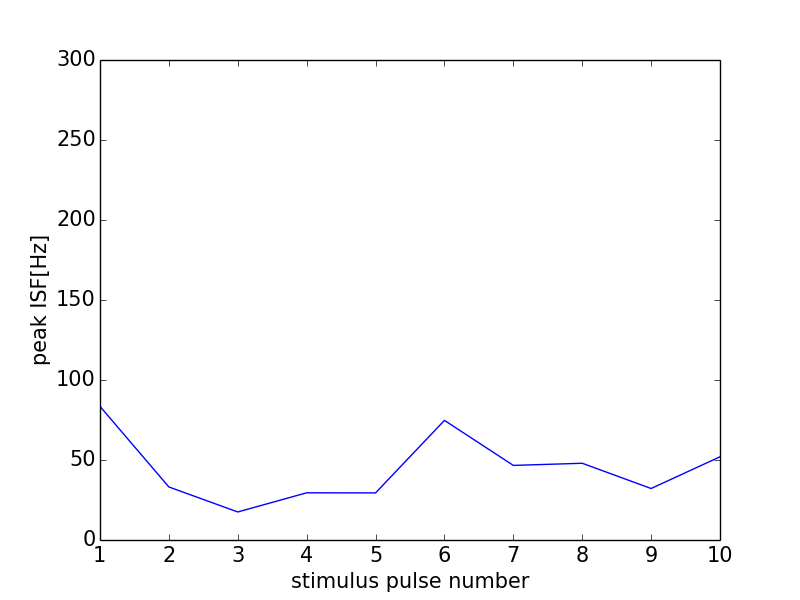

The file beside this chart, header and first rows:
0, 0.0
0, 0
1, 83.51
2, 33.14
3, 17.53
4, 29.5
5, 29.43
6, 74.77
7, 46.62
8, 47.96
9, 32.18
10, 52.02
11, 0
